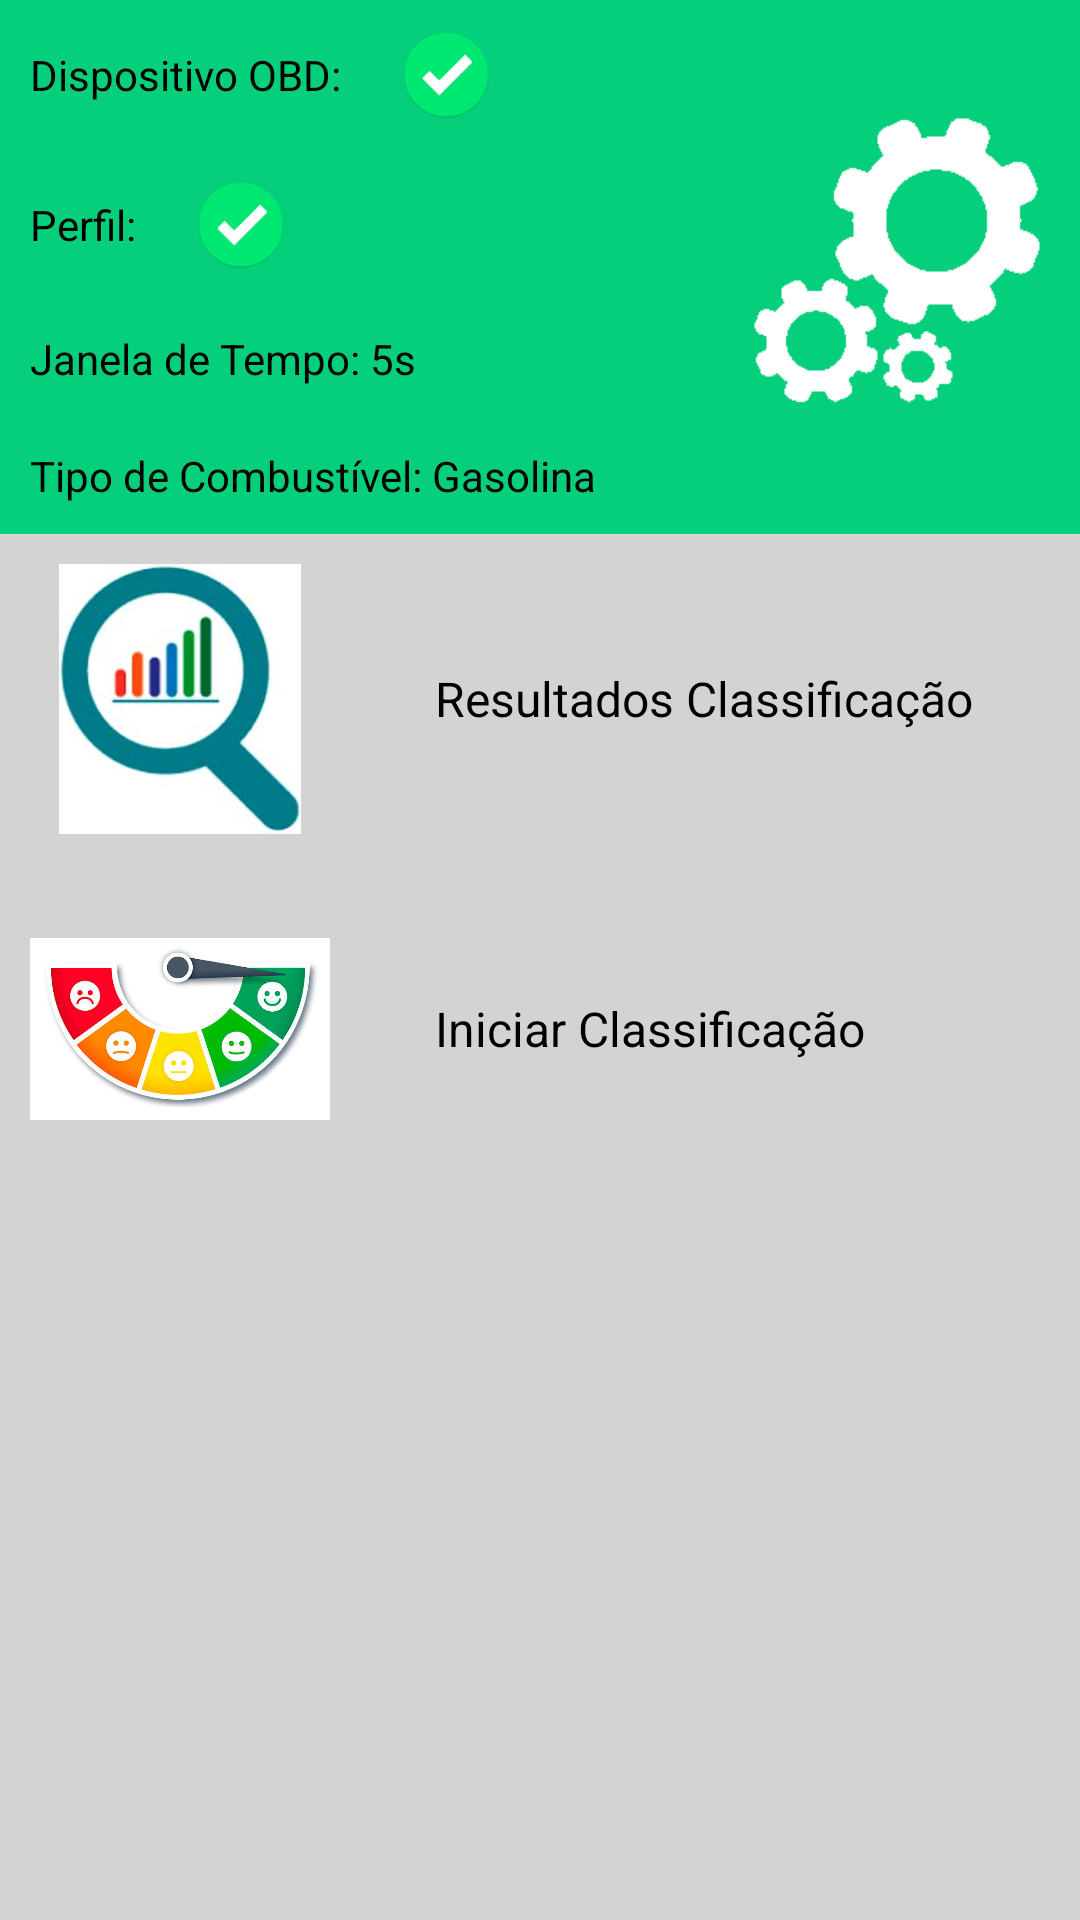

The Android layout XML behind this screen, and the referenced resources:
<!-- AndroidManifest.xml: application theme AppTheme -->
<!-- res/layout/content_driver_rating.xml -->
<?xml version="1.0" encoding="utf-8"?>
<RelativeLayout xmlns:android="http://schemas.android.com/apk/res/android"
    xmlns:app="http://schemas.android.com/apk/res-auto"
    xmlns:tools="http://schemas.android.com/tools"
    android:id="@+id/content_driver_rating"
    android:layout_width="match_parent"
    android:layout_height="match_parent"
    android:background="#D3D3D3"
    app:layout_behavior="@string/appbar_scrolling_view_behavior"
    tools:context="android.usuario.driverrating.DriverRatingActivity"
    tools:showIn="@layout/app_bar_driver_rating">

    <RelativeLayout
        android:layout_width="match_parent"
        android:layout_height="wrap_content"
        android:background="#000"
        android:padding="10dp"
        android:visibility="gone">

        <TextView
            android:id="@+id/textView"
            android:layout_width="wrap_content"
            android:layout_height="wrap_content"
            android:layout_alignParentTop="true"
            android:layout_centerHorizontal="true"
            android:text="Instruções de Uso"
            android:textColor="@color/white" />

        <TextView
            android:id="@+id/textView4d"
            android:layout_width="wrap_content"
            android:layout_height="wrap_content"
            android:layout_alignParentLeft="true"
            android:layout_alignParentStart="true"
            android:layout_alignParentTop="true"
            android:layout_marginLeft="12dp"
            android:layout_marginStart="12dp"
            android:layout_marginTop="28dp"
            android:text="1 - Conectar o scanner OBD ao veículo;"
            android:textColor="@color/white" />

        <TextView
            android:id="@+id/textView4dfg"
            android:layout_width="wrap_content"
            android:layout_height="wrap_content"
            android:layout_alignLeft="@+id/textView4d"
            android:layout_alignStart="@+id/textView4d"
            android:layout_below="@+id/textView4d"
            android:layout_marginTop="14dp"
            android:text="2 - Criar um perfil do seu veículo através do menu ao lado e colocar como padrão;"
            android:textColor="@color/white" />

        <TextView
            android:id="@+id/textView4ddf"
            android:layout_width="wrap_content"
            android:layout_height="wrap_content"
            android:layout_alignLeft="@+id/textView4dfg"
            android:layout_alignStart="@+id/textView4dfg"
            android:layout_below="@+id/textView4dfg"
            android:layout_marginTop="14dp"
            android:text="3 - Selecionar o dispositivo OBD através da configuração do Bluetooth no menu ao lado;"
            android:textColor="@color/white" />

        <TextView
            android:id="@+id/textVidsew4ddf"
            android:layout_width="wrap_content"
            android:layout_height="wrap_content"
            android:layout_alignLeft="@+id/textView4ddf"
            android:layout_alignStart="@+id/textView4ddf"
            android:layout_below="@+id/textView4ddf"
            android:layout_marginTop="16dp"
            android:text="4 - Clicar no botão abaixo: 'Iniciar Classificação'"
            android:textColor="@color/white" />

    </RelativeLayout>

    <RelativeLayout
        android:id="@+id/lyChecar"
        android:layout_width="match_parent"
        android:layout_height="wrap_content"
        android:background="@color/colorPrimary">

        <LinearLayout

            android:layout_width="match_parent"
            android:layout_height="wrap_content"

            android:orientation="vertical">

            <LinearLayout
                android:layout_width="wrap_content"
                android:layout_height="wrap_content"
                android:orientation="horizontal">


                <TextView
                    android:layout_width="wrap_content"
                    android:layout_height="wrap_content"
                    android:layout_gravity="center_vertical"
                    android:layout_margin="10dp"
                    android:text="Dispositivo OBD:" />

                <ImageView
                    android:id="@+id/imgCheckDispObd"
                    android:layout_width="30dp"
                    android:layout_height="30dp"
                    android:layout_margin="10dp"
                    android:src="@drawable/ic_ok" />
            </LinearLayout>

            <LinearLayout
                android:layout_width="wrap_content"
                android:layout_height="wrap_content"
                android:orientation="horizontal">

                <TextView
                    android:layout_width="wrap_content"
                    android:layout_height="wrap_content"
                    android:layout_gravity="center_vertical"
                    android:layout_margin="10dp"
                    android:text="Perfil:" />

                <ImageView
                    android:id="@+id/imgCheckPerfil"
                    android:layout_width="30dp"
                    android:layout_height="30dp"
                    android:layout_margin="10dp"
                    android:src="@drawable/ic_ok" />
            </LinearLayout>


            <TextView
                android:id="@+id/txtJanela"
                android:layout_width="wrap_content"
                android:layout_height="wrap_content"
                android:layout_gravity="center_vertical"
                android:layout_margin="10dp"
                android:text="Janela de Tempo: 5s" />

            <TextView
                android:id="@+id/txtTipoComb"
                android:layout_width="wrap_content"
                android:layout_height="wrap_content"
                android:layout_gravity="center_vertical"
                android:layout_margin="10dp"
                android:text="Tipo de Combustível: Gasolina" />
        </LinearLayout>


        <ImageView
            android:layout_width="100dp"
            android:layout_height="100dp"
            android:src="@drawable/ic_eng"
            android:layout_marginRight="11dp"
            android:layout_centerVertical="true"
            android:layout_alignParentRight="true"
            android:layout_alignParentEnd="true"
            android:layout_marginEnd="11dp" />
    </RelativeLayout>

    <RelativeLayout
        android:id="@+id/btnResultadosClassificacao"
        android:layout_width="match_parent"
        android:layout_height="wrap_content"
        android:background="@drawable/bg_card"
        android:layout_margin="5dp"
        android:layout_below="@+id/lyChecar"
        >

        <ImageView
            android:id="@+id/imageView2"
            android:layout_width="100dp"
            android:layout_height="90dp"
            android:layout_margin="5dp"
            android:src="@drawable/icon_resultados" />

        <TextView
            android:layout_width="wrap_content"
            android:layout_height="wrap_content"
            android:layout_centerVertical="true"
            android:layout_marginLeft="30dp"
            android:layout_marginStart="30dp"
            android:layout_toEndOf="@+id/imageView2"
            android:layout_toRightOf="@+id/imageView2"
            android:text="Resultados Classificação"
            android:textSize="16sp" />
    </RelativeLayout>

    <RelativeLayout
        android:id="@+id/btnIniciarClassificacao"
        android:layout_width="match_parent"
        android:layout_height="wrap_content"
        android:background="@drawable/bg_card"
        android:layout_margin="5dp"
        android:layout_below="@+id/btnResultadosClassificacao"
        android:layout_centerHorizontal="true">

        <ImageView
            android:id="@+id/imageView2"
            android:layout_width="100dp"
            android:layout_height="90dp"
            android:layout_margin="5dp"
            android:src="@drawable/icon_rating" />

        <TextView
            android:layout_width="wrap_content"
            android:layout_height="wrap_content"
            android:layout_centerVertical="true"
            android:layout_marginLeft="30dp"
            android:layout_marginStart="30dp"
            android:layout_toEndOf="@+id/imageView2"
            android:layout_toRightOf="@+id/imageView2"
            android:text="Iniciar Classificação"
            android:textSize="16sp" />
    </RelativeLayout>




</RelativeLayout>
<!-- res/layout/app_bar_driver_rating.xml (included above) -->
<?xml version="1.0" encoding="utf-8"?>
<android.support.design.widget.CoordinatorLayout xmlns:android="http://schemas.android.com/apk/res/android"
    xmlns:app="http://schemas.android.com/apk/res-auto"
    xmlns:tools="http://schemas.android.com/tools"
    android:layout_width="match_parent"
    android:layout_height="match_parent"
    android:fitsSystemWindows="true"
    tools:context="android.usuario.driverrating.DriverRatingActivity">

    <android.support.design.widget.AppBarLayout
        android:layout_width="match_parent"
        android:layout_height="wrap_content"
        android:theme="@style/AppTheme.AppBarOverlay">

        <android.support.v7.widget.Toolbar
            android:id="@+id/toolbar"
            android:layout_width="match_parent"
            android:layout_height="?attr/actionBarSize"
            android:background="?attr/colorPrimary"
            app:popupTheme="@style/AppTheme.PopupOverlay" />

    </android.support.design.widget.AppBarLayout>

    <include layout="@layout/content_driver_rating" />


</android.support.design.widget.CoordinatorLayout>
<!-- resources referenced by this layout -->
<resources>
  <color name="colorPrimary">#06cf7c</color>
  <color name="white">#FFF</color>
  <!-- drawable ic_eng: png bitmap (drawable, 2591 bytes) -->
  <!-- drawable ic_ok: png bitmap (drawable, 5868 bytes) -->
  <!-- drawable icon_rating: png bitmap (drawable, 159265 bytes) -->
  <!-- drawable icon_resultados: jpg bitmap (drawable, 7196 bytes) -->
  <style name="AppTheme.AppBarOverlay" parent="ThemeOverlay.AppCompat.Dark.ActionBar" />
  <style name="AppTheme.PopupOverlay" parent="ThemeOverlay.AppCompat.Light" />
  <style name="AppTheme" parent="Theme.AppCompat.Light.DarkActionBar">
          
          <item name="colorPrimary">@color/colorPrimary</item>
          <item name="colorPrimaryDark">@color/colorPrimaryDark</item>
          <item name="colorAccent">@color/colorPrimary</item>
          <item name="android:textColor">@color/black</item>
      </style>
  <color name="colorPrimaryDark">#00a25f</color>
  <color name="black">#000</color>
</resources>
